Image classification data set "data" (guidouche/DataMiningProject on GitHub). Class labels (5): etoile, lune, nuage, para, soleil.

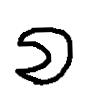
Label: lune

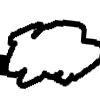
Label: nuage

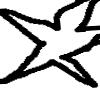
Label: etoile

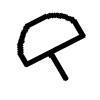
Label: para

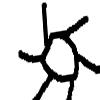
Label: soleil

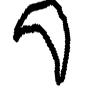
Label: lune
